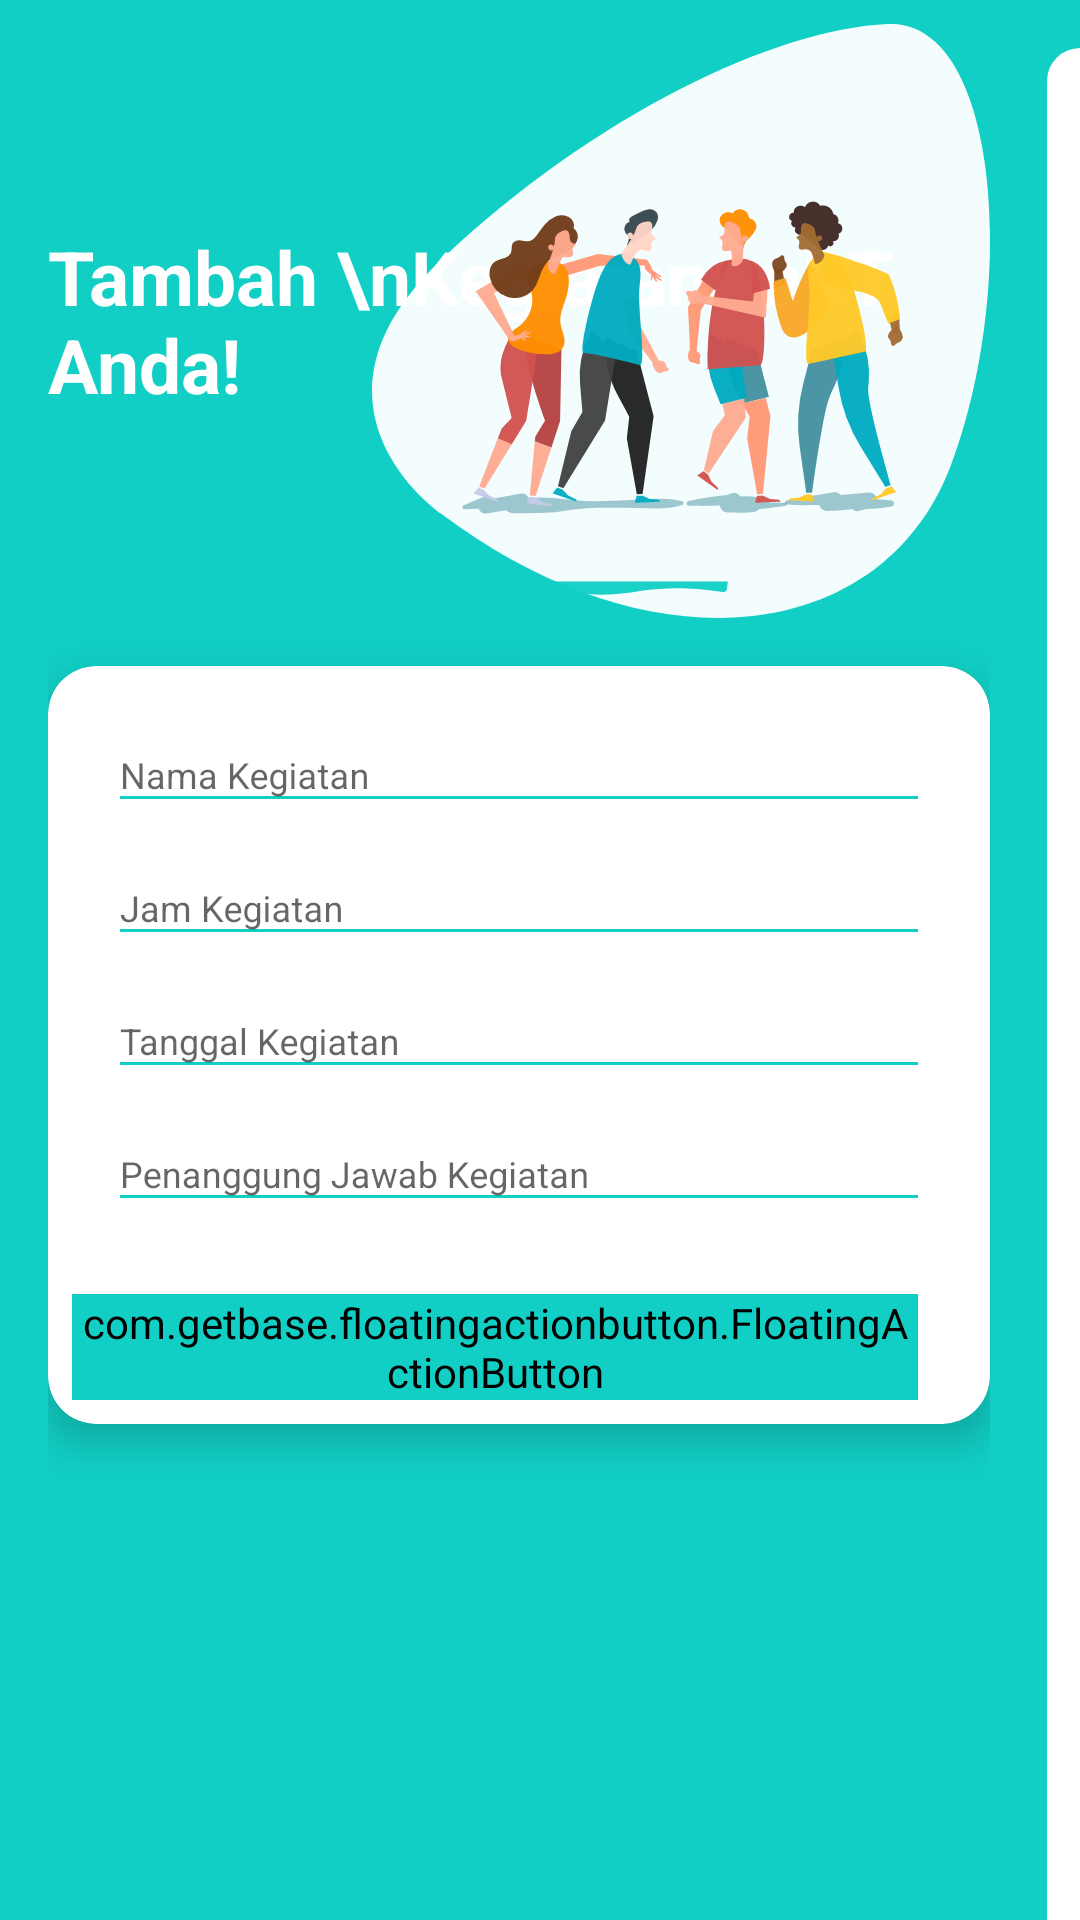

Reconstruct the res/layout file that produces this screen, plus the resources it refers to.
<!-- AndroidManifest.xml: application theme AppTheme -->
<!-- res/layout/activity_kegiatan_tambah.xml -->
<?xml version="1.0" encoding="utf-8"?>
<androidx.constraintlayout.widget.ConstraintLayout xmlns:android="http://schemas.android.com/apk/res/android"
    xmlns:app="http://schemas.android.com/apk/res-auto"
    xmlns:tools="http://schemas.android.com/tools"
    android:layout_width="match_parent"
    android:layout_height="match_parent"
    android:orientation="vertical"
    android:background="@color/colorAccent">

    <androidx.appcompat.widget.LinearLayoutCompat
        android:layout_width="match_parent"
        android:layout_height="match_parent"
        android:layout_marginStart="16dp"
        android:layout_marginEnd="30dp"
        android:orientation="vertical"
        android:layout_marginTop="8dp">

        <RelativeLayout
            android:layout_width="match_parent"
            android:layout_height="wrap_content">

            <TextView
                style="@style/viewParent.headerText.NoMode"
                android:id="@+id/judul"
                android:layout_alignParentLeft="true"
                android:layout_centerVertical="true"
                android:text="Tambah \nKegiatan \nRT Anda!"
                android:textColor="@color/whiteTextColor" />

            <ImageView
                android:layout_width="wrap_content"
                android:layout_height="wrap_content"
                android:layout_alignParentTop="true"
                android:layout_alignParentRight="true"
                android:src="@drawable/ic_login_hero" />
        </RelativeLayout>

        <androidx.cardview.widget.CardView
            android:layout_width="match_parent"
            android:layout_height="wrap_content"
            android:layout_marginVertical="16dp"
            app:cardElevation="8dp"
            app:cardCornerRadius="16dp"
            app:cardBackgroundColor="@color/white">

            <LinearLayout
                android:layout_width="match_parent"
                android:layout_height="match_parent"
                android:orientation="vertical"
                android:layout_margin="8dp">

                <com.google.android.material.textfield.TextInputLayout
                    style="@style/parent"
                    android:layout_marginHorizontal="12dp">

                    <EditText
                        android:id="@+id/insNamaKegiatan"
                        style="@style/modifiedEditText"
                        android:hint="Nama Kegiatan"
                        android:maxLines="1" />
                </com.google.android.material.textfield.TextInputLayout>

                <com.google.android.material.textfield.TextInputLayout
                    style="@style/parent"
                    android:layout_marginHorizontal="12dp">

                    <EditText
                        android:id="@+id/insJam"
                        style="@style/modifiedEditText"
                        android:hint="Jam Kegiatan"
                        android:focusable="false"
                        android:maxLines="1" />
                </com.google.android.material.textfield.TextInputLayout>

                <com.google.android.material.textfield.TextInputLayout
                    style="@style/parent"
                    android:layout_marginHorizontal="12dp">

                    <EditText
                        android:id="@+id/insTgl"
                        style="@style/modifiedEditText"
                        android:hint="Tanggal Kegiatan"
                        android:focusable="false"
                        android:maxLines="1" />
                </com.google.android.material.textfield.TextInputLayout>

                <com.google.android.material.textfield.TextInputLayout
                    style="@style/parent"
                    android:layout_marginHorizontal="12dp">

                    <AutoCompleteTextView
                        android:id="@+id/insNama"
                        style="@style/modifiedEditText"
                        android:hint="Penanggung Jawab Kegiatan"
                        android:maxLines="1" />
                </com.google.android.material.textfield.TextInputLayout>

                <com.getbase.floatingactionbutton.FloatingActionButton
                    android:id="@+id/btnSend"
                    android:layout_width="wrap_content"
                    android:layout_height="wrap_content"
                    android:backgroundTint="@color/colorAccent"
                    android:src="@drawable/send"
                    android:layout_marginTop="24dp"
                    android:layout_gravity="end"
                    android:layout_marginEnd="16dp"/>
            </LinearLayout>
        </androidx.cardview.widget.CardView>

    </androidx.appcompat.widget.LinearLayoutCompat>

    <View
        android:layout_width="11dp"
        android:layout_height="match_parent"
        android:layout_alignParentTop="true"
        android:layout_alignParentRight="true"
        android:layout_marginTop="16dp"
        android:background="@drawable/ic_side_bg_white"
        app:layout_constraintEnd_toEndOf="parent" />

</androidx.constraintlayout.widget.ConstraintLayout>
<!-- resources referenced by this layout -->
<resources>
  <color name="colorAccent">#11CFC5</color>
  <color name="white">#FFFFFFFF</color>
  <color name="whiteTextColor">#fff</color>
  <!-- drawable ic_login_hero: vector/xml drawable (drawable, 23496 chars, omitted) -->
  <!-- drawable ic_side_bg_white (drawable) -->
  <?xml version="1.0" encoding="utf-8"?>
  <shape xmlns:android="http://schemas.android.com/apk/res/android" android:shape="rectangle">
      <size
          android:width="11dp"
          android:height="787dp"/>
      <solid
          android:color="@color/colorPrimary"/>
      <corners
          android:topLeftRadius="17dp"/>
  </shape>
  <style name="modifiedEditText" parent="parent">
          <item name="android:textSize">@dimen/newsMoreTextSize</item>
          <item name="android:backgroundTint">@color/primaryTextColor</item>
      </style>
  <style name="parent">
          <item name="android:layout_width">match_parent</item>
          <item name="android:layout_height">wrap_content</item>
      </style>
  <style name="viewParent.headerText.NoMode">
          <item name="android:textColor">@color/darkTextColor</item>
      </style>
  <style name="AppTheme" parent="Theme.AppCompat.Light.DarkActionBar">
          <item name="colorPrimary">@color/colorAccent</item>
          <item name="colorPrimaryDark">@color/black</item>
          <item name="colorAccent">@color/colorAccent</item>
  
          <item name="colorOnSecondary">@color/black</item>
      </style>
  <color name="colorPrimary">#FFFFFF</color>
  <dimen name="newsMoreTextSize">12sp</dimen>
  <color name="primaryTextColor">#11CFC5</color>
  <color name="darkTextColor">#020000</color>
  <color name="black">#FF000000</color>
</resources>
